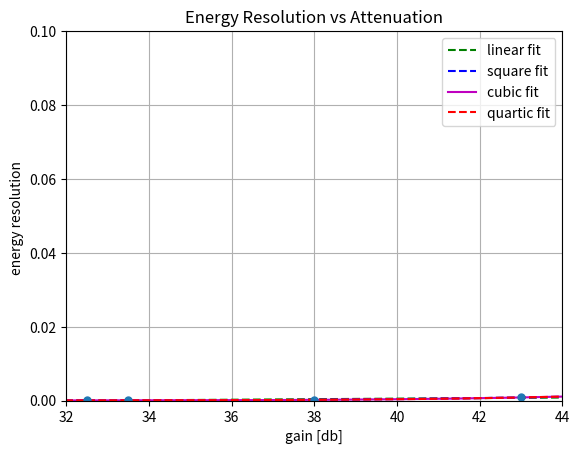

Write the Python code that produced this figure.
import numpy as np
import scipy
import matplotlib.pyplot as plt
import pylab
from scipy.optimize import curve_fit
from scipy import stats

##RISOLUZIONE ENERGETICA VS GAIN
tension=np.array([1.04,2.16,3.68,4.16]) #in mv
gain=np.array([43,38,33.5,32.5]) #in db
chn=np.array([85.58,176.57,305.20,342.69])
fwhm=np.array([1.69,1.69,1.66,1.73])

capacity=1e-12 #in farad
Ee=3.6*1e-3 #in kev
e=1.6*1e-19 #in coulomb

fwhm=fwhm/chn
def energymvmvfrommv(x):
    return capacity*x*0.001*Ee/e
energymvmv=energymvmvfrommv(tension)
energres=fwhm/energymvmv
y1=np.linspace(0,50,1000)
p1=np.polyfit(gain,energres,1)
yfit1=p1[0]*gain+p1[1]
yres1=energres-yfit1
SSresid1=sum(pow(yres1,2))
SStotal1=len(energres)*np.var(energres)
rsq1=1-SSresid1/SStotal1
print('Per il fit lineare per la risoluzione vs gain il coefficiente del primo grado è %.3f, del termine costante è %.3f, R value è %.3f' % (p1[0],p1[1],rsq1))

p2=np.polyfit(gain,energres,2)
yfit2=p2[0]*gain**2+p2[1]*gain +p2[2]
yres2=energres-yfit2
SSresid2=sum(pow(yres2,2))
SStotal2=len(energres)*np.var(energres)
rsq2=1-SSresid2/SStotal2
print('Per il fit quadratico per la risoluzione vs gain il coefficiente del secondo grado è %.3f,del primo è %.3f, del termine costante è %.3f, R value è %.3f' % (p2[0],p2[1],p2[2],rsq2))

p3=np.polyfit(gain,energres,3)
yfit3=p3[0]*gain**3+p3[1]*gain**2 + p3[2]*gain +p3[3]
yres3=energres-yfit3
SSresid3=sum(pow(yres3,2))
SStotal3=len(energres)*np.var(energres)
rsq3=1-SSresid3/SStotal3
print('Per il fit cubico per la risoluzione vs gain il coefficiente del terzo grado è %.3f, del second è %.3f,del primo è %.3f, del termine costante è %.3f, R value è %.3f' % (p3[0],p3[1],p3[2],p3[3],rsq3))

p4=np.polyfit(gain,energres,4)
yfit4=p4[0]*gain**4+p4[1]*gain**3 + p4[2]*gain**2 +p4[3]*gain+p4[4]
yres4=energres-yfit4
SSresid4=sum(pow(yres4,2))
SStotal4=len(energres)*np.var(energres)
rsq4=1-SSresid4/SStotal4
print('Per il fit quartico per la risoluzione vs gain il coefficiente del quarto grado è %.6f, del terzo è %.3f,del secondo è %.3f, del primo è %.3f, del termine costante è %.3f, R value è %.3f' % (p4[0],p4[1],p4[2],p4[3],p4[4],rsq4))



pylab.figure('resvsgain')


pylab.errorbar( gain, energres, 0 , fmt= '.', ecolor= 'magenta',markersize=10)

pylab.xlabel('gain [db]')
pylab.ylabel('energy resolution ')


pylab.title('Energy Resolution vs Attenuation')

pylab.plot(y1, np.polyval(p1,y1),'g--',label="linear fit")
pylab.plot(y1, np.polyval(p2,y1),'b--',label="square fit")
pylab.plot(y1, np.polyval(p3,y1),'m-',label="cubic fit")
pylab.plot(y1, np.polyval(p4,y1),'r--', label="quartic fit")
pylab.legend()
pylab.grid()
pylab.xlim(32,44)
pylab.ylim(0,0.1)
#pylab.savefig('resvsgain.png')

pylab.show()
#pylab.close()
print('le risoluzioni energetiche dei segnali test sono:')
print(energres)